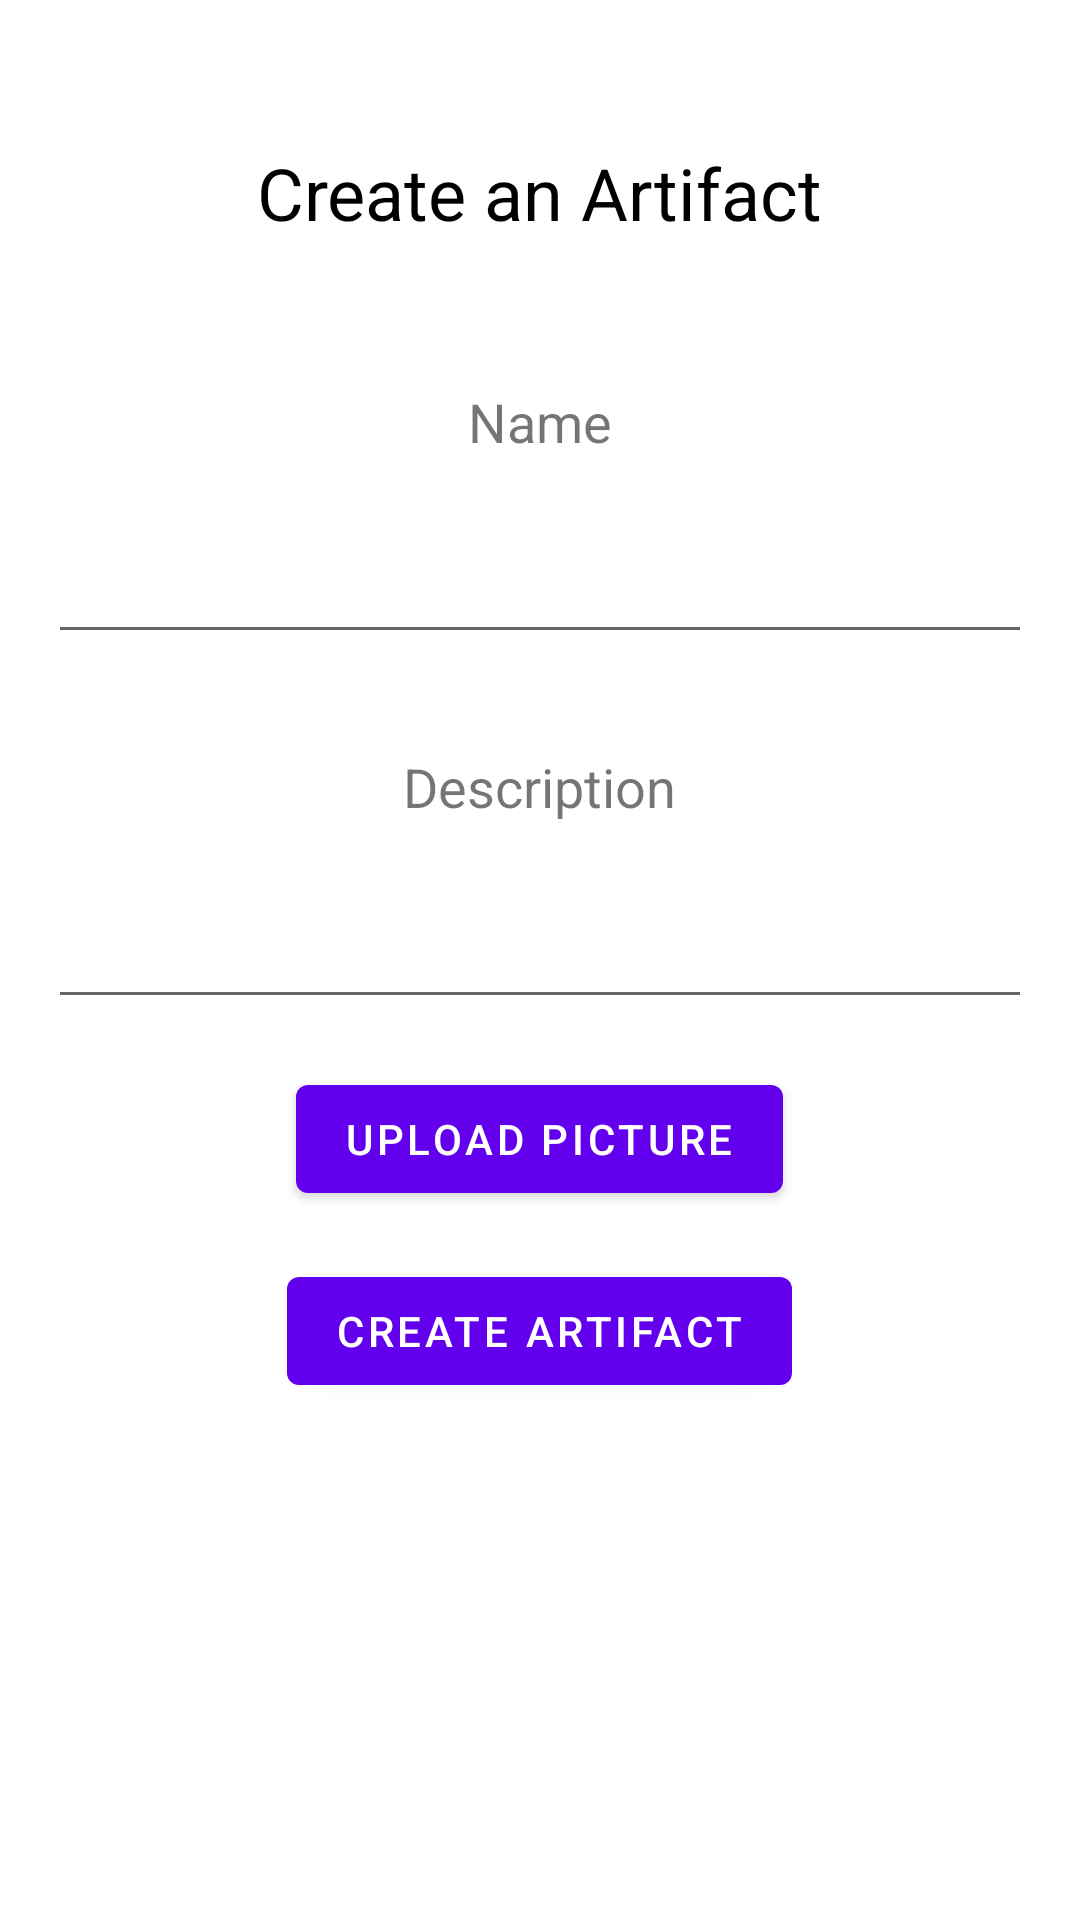

Android layout source for this screen:
<!-- AndroidManifest.xml: application theme Theme.HistoricalArtifactsApp -->
<!-- res/layout/create_artifact_activity.xml -->
<ScrollView
    xmlns:android="http://schemas.android.com/apk/res/android"
    xmlns:app="http://schemas.android.com/apk/res-auto"
    xmlns:tools="http://schemas.android.com/tools"
    android:layout_width="match_parent"
    android:layout_height="match_parent"
    android:background="@drawable/login_back">

    <LinearLayout
        android:layout_width="match_parent"
        android:layout_height="wrap_content"
        android:orientation="vertical"
        android:gravity="center"
        android:padding="16dp">

        <TextView
            android:layout_width="wrap_content"
            android:layout_height="wrap_content"
            android:text="Create an Artifact"
            android:textSize="24sp"
            android:layout_marginTop="32dp"
            android:layout_marginBottom="16dp"
            android:textColor="@color/black"/>

        <ImageView
            android:id="@+id/tempImage"
            android:layout_width="match_parent"
            android:layout_height="wrap_content"
            android:visibility="gone"
             />

        <TextView
            android:layout_width="wrap_content"
            android:layout_height="wrap_content"
            android:text="Name"
            android:textSize="18sp"
            android:padding="16dp"
            android:layout_marginTop="16dp"/>

        <EditText
            android:id="@+id/etName"
            android:layout_width="match_parent"
            android:layout_height="wrap_content"
            android:inputType="text"
            android:layout_marginTop="8dp"/>

        <TextView
            android:layout_width="wrap_content"
            android:layout_height="wrap_content"
            android:text="@string/description"
            android:textSize="18sp"
            android:padding="16dp"
            android:layout_marginTop="16dp"/>

        <EditText
            android:id="@+id/etDescription"
            android:layout_width="match_parent"
            android:layout_height="wrap_content"
            android:inputType="text"
            android:layout_marginTop="8dp"/>

        <com.google.android.material.button.MaterialButton
            android:id="@+id/upload_picture_button"
            android:layout_width="wrap_content"
            android:layout_height="wrap_content"
            android:text="@string/upload_picture"
            android:onClick="uploadPicture"
            android:layout_marginTop="16dp"/>

        <com.google.android.material.button.MaterialButton
            android:id="@+id/btnCreateArtifact"
            android:layout_width="wrap_content"
            android:layout_height="wrap_content"
            android:text="@string/create_artifact"
            android:onClick="createArtifact"
            android:layout_marginTop="16dp"/>

    </LinearLayout>
</ScrollView>
<!-- resources referenced by this layout -->
<resources>
  <string name="create_artifact">Create Artifact</string>
  <string name="description">Description</string>
  <string name="upload_picture">Upload Picture</string>
  <style name="Theme.HistoricalArtifactsApp" parent="Theme.MaterialComponents.DayNight.NoActionBar">
          
          <item name="colorPrimary">@color/purple_500</item>
          <item name="colorPrimaryVariant">@color/purple_700</item>
  
          
          <item name="colorSecondary">@color/teal_200</item>
          <item name="colorSecondaryVariant">@color/teal_700</item>
          <item name="colorOnSecondary">@color/black</item>
  
  
          
      </style>
  <!-- not gathered from this repository: default colours our renderer supplied (Android Studio template values) -->
  <color name="purple_500">#FF6200EE</color>
  <color name="purple_700">#FF3700B3</color>
  <color name="teal_200">#FF03DAC5</color>
  <color name="teal_700">#FF018786</color>
  <color name="black">#FF000000</color>
</resources>
